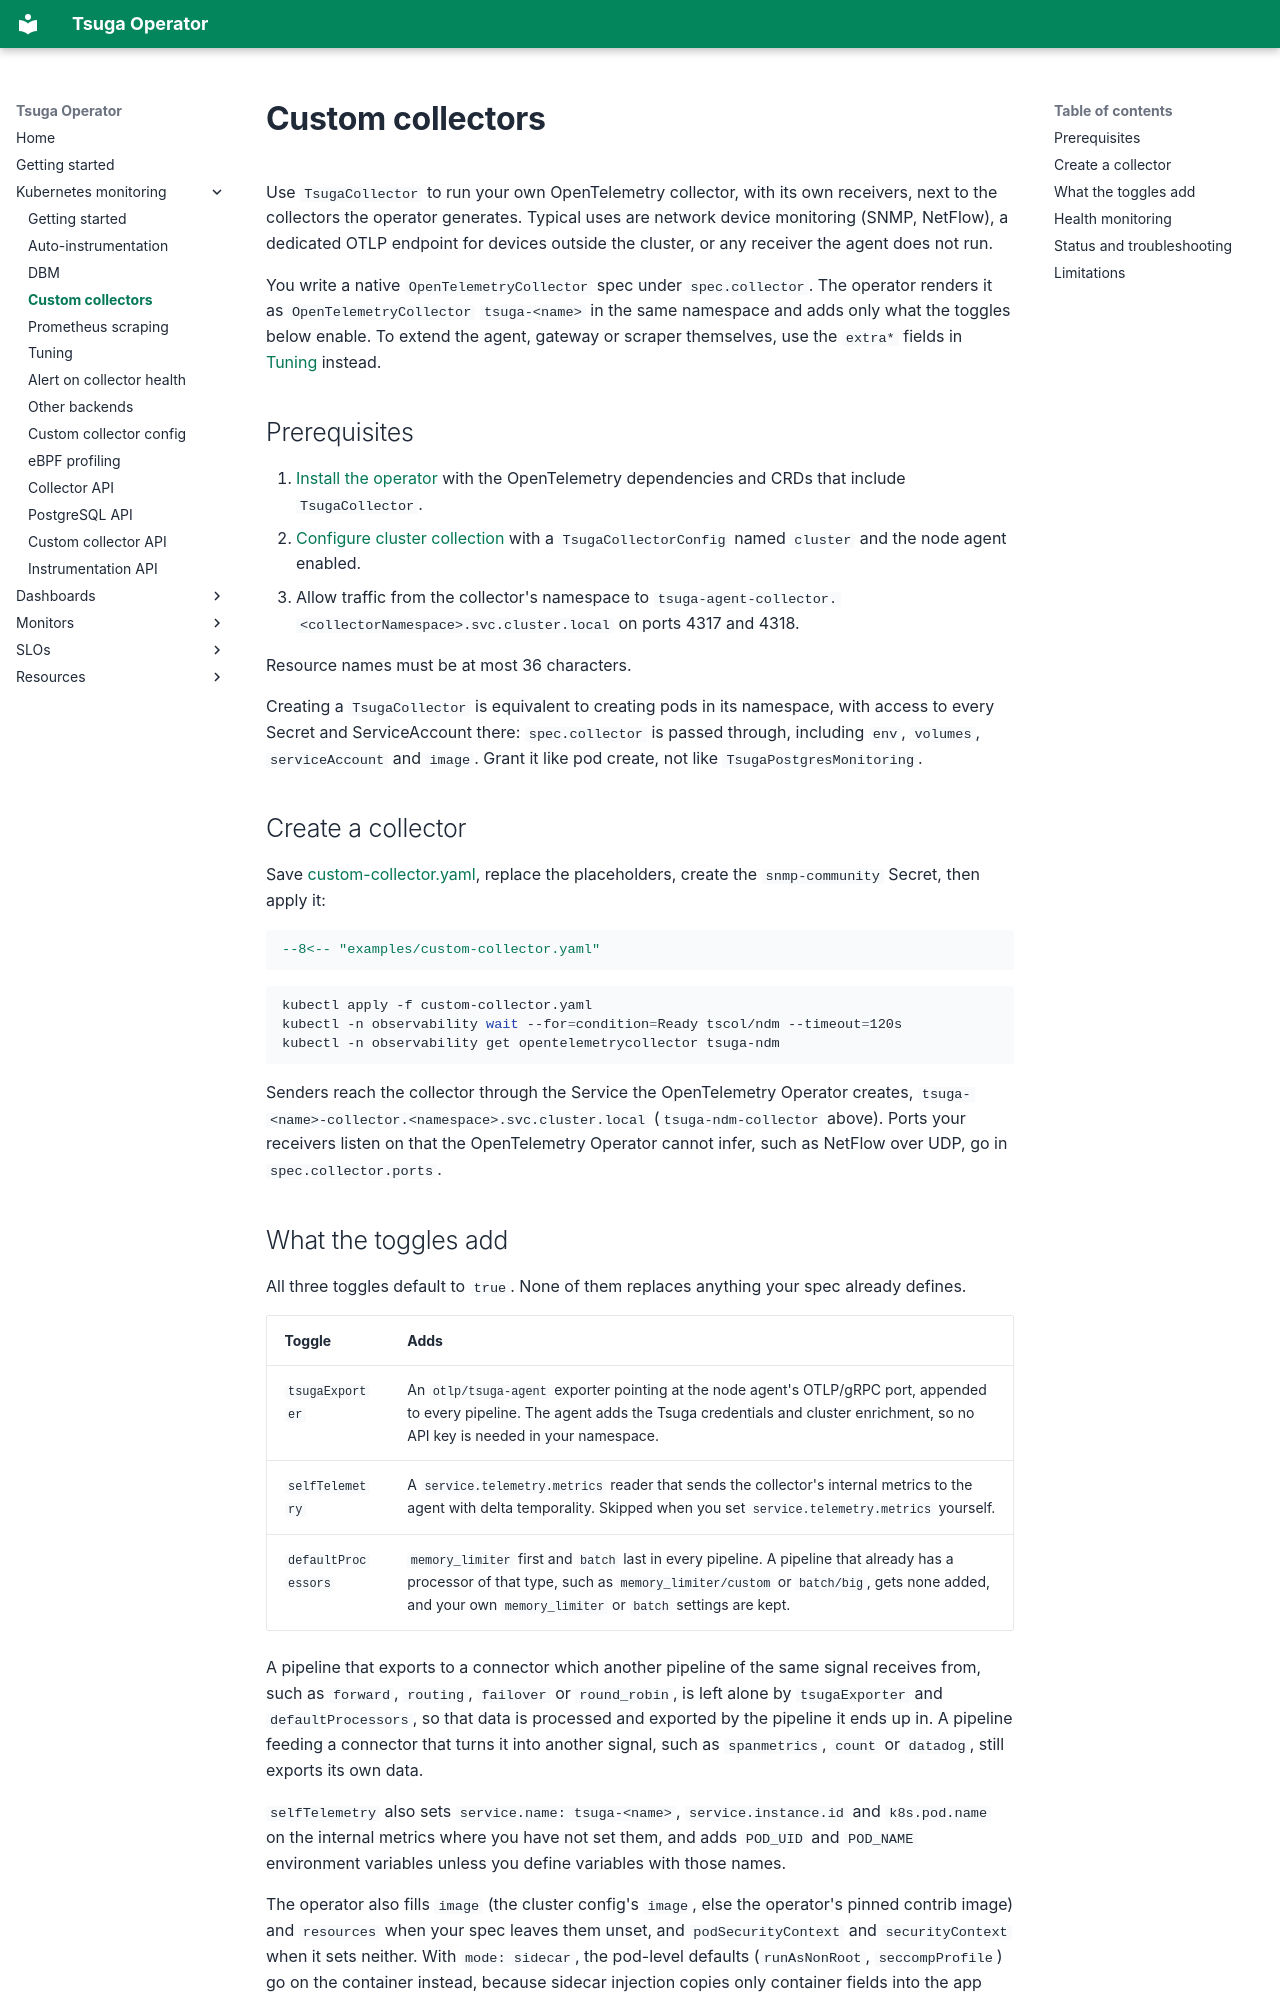

repository: tsuga-dev/tsuga-operator · page: kubernetes-monitoring/custom-collectors/index.html · generator: mkdocs

# Custom collectors

Use `TsugaCollector` to run your own OpenTelemetry collector, with its own receivers, next to the collectors the operator generates. Typical uses are network device monitoring (SNMP, NetFlow), a dedicated OTLP endpoint for devices outside the cluster, or any receiver the agent does not run.

You write a native `OpenTelemetryCollector` spec under `spec.collector`. The operator renders it as `OpenTelemetryCollector` `tsuga-<name>` in the same namespace and adds only what the toggles below enable. To extend the agent, gateway or scraper themselves, use the `extra*` fields in [Tuning](tuning.md) instead.

## Prerequisites

1. [Install the operator](../getting-started/index.md) with the OpenTelemetry dependencies and CRDs that include `TsugaCollector`.
2. [Configure cluster collection](getting-started.md) with a `TsugaCollectorConfig` named `cluster` and the node agent enabled.
3. Allow traffic from the collector's namespace to `tsuga-agent-collector.<collectorNamespace>.svc.cluster.local` on ports 4317 and 4318.

Resource names must be at most 36 characters.

Creating a `TsugaCollector` is equivalent to creating pods in its namespace, with access to every Secret and ServiceAccount there: `spec.collector` is passed through, including `env`, `volumes`, `serviceAccount` and `image`. Grant it like pod create, not like `TsugaPostgresMonitoring`.

## Create a collector

Save [custom-collector.yaml](../examples/custom-collector.yaml), replace the placeholders, create the `snmp-community` Secret, then apply it:

```yaml
--8<-- "examples/custom-collector.yaml"
```

```sh
kubectl apply -f custom-collector.yaml
kubectl -n observability wait --for=condition=Ready tscol/ndm --timeout=120s
kubectl -n observability get opentelemetrycollector tsuga-ndm
```

Senders reach the collector through the Service the OpenTelemetry Operator creates, `tsuga-<name>-collector.<namespace>.svc.cluster.local` (`tsuga-ndm-collector` above). Ports your receivers listen on that the OpenTelemetry Operator cannot infer, such as NetFlow over UDP, go in `spec.collector.ports`.
